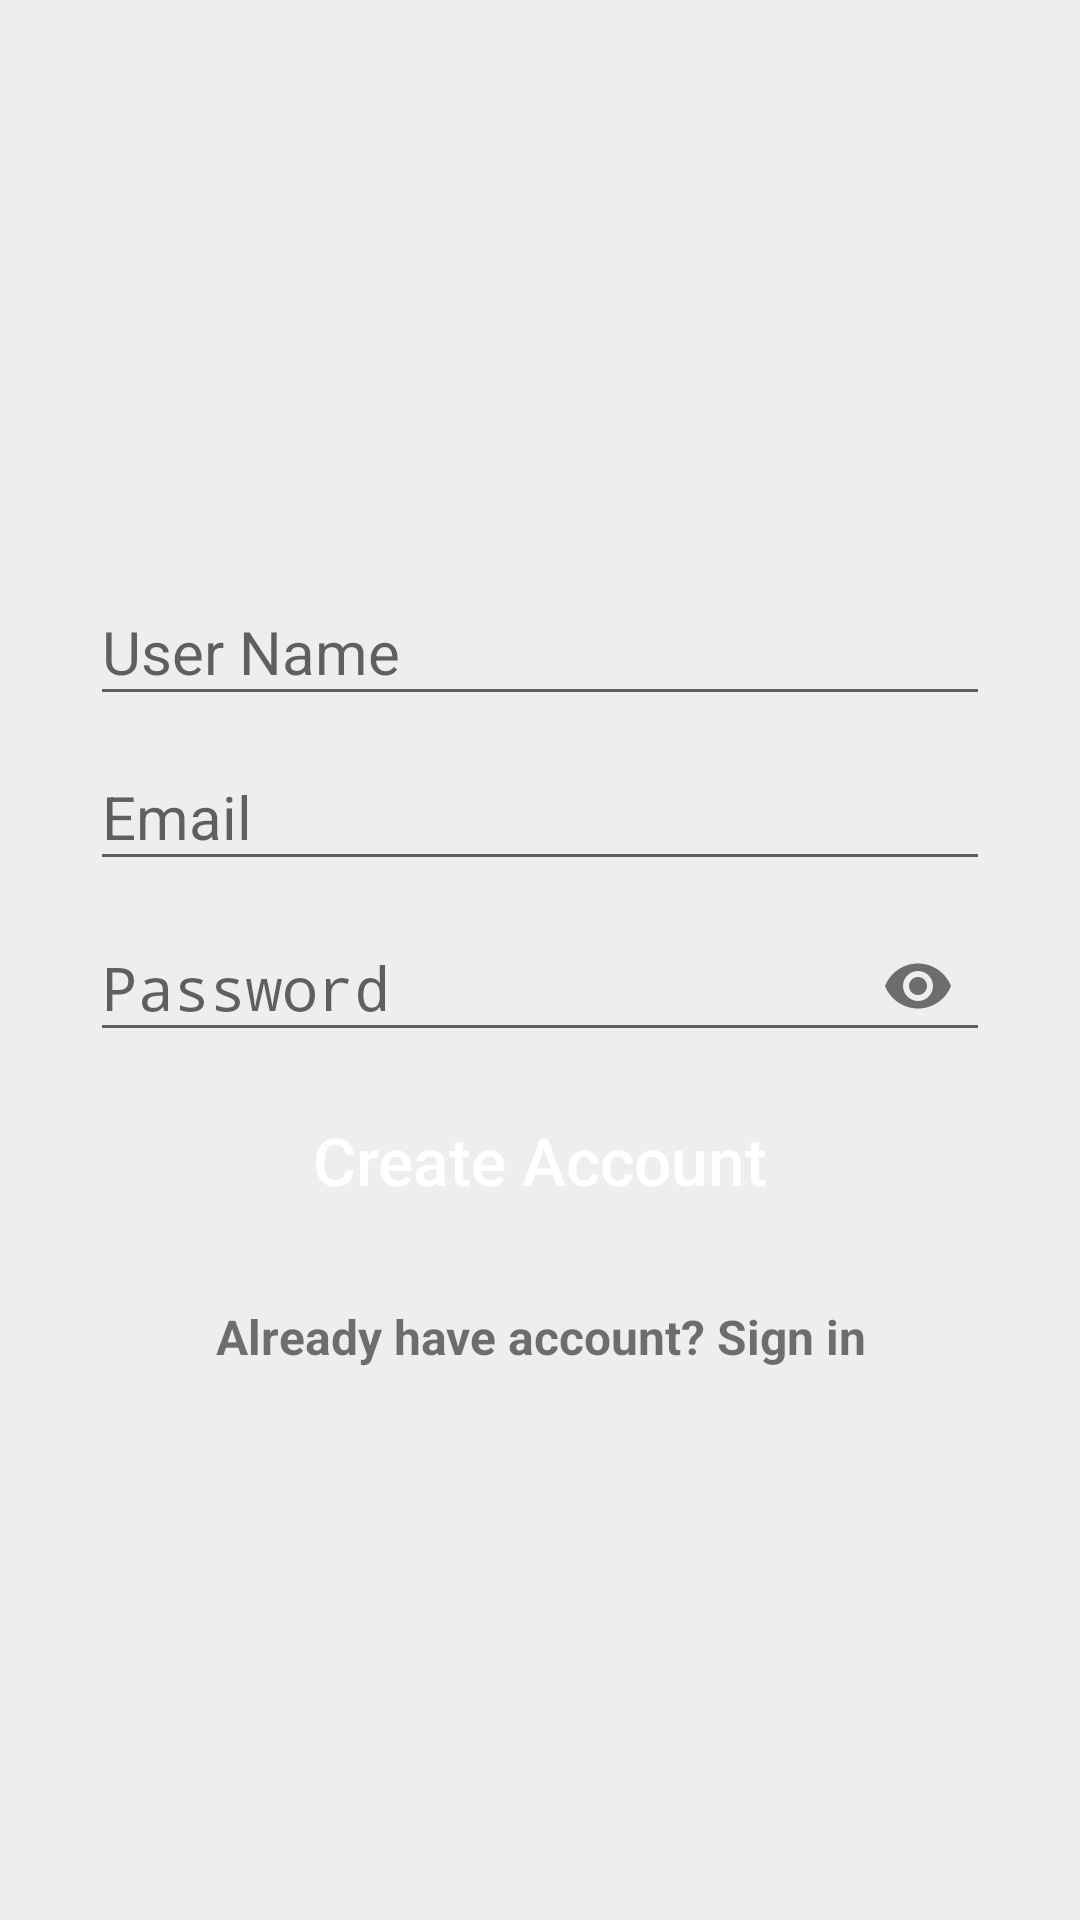

Layout XML and referenced resources for this Android screen:
<!-- AndroidManifest.xml: activity theme MainTheme -->
<!-- res/layout/activity_sign_up.xml -->
<?xml version="1.0" encoding="utf-8"?>
<LinearLayout xmlns:android="http://schemas.android.com/apk/res/android"
    xmlns:app="http://schemas.android.com/apk/res-auto"
    xmlns:tools="http://schemas.android.com/tools"
    android:layout_width="match_parent"
    android:layout_height="match_parent"
    android:background="@color/background"
    android:orientation="vertical"
    android:padding="30dp"
    android:gravity="center_vertical"
    tools:context=".SignUpActivity">


    <com.google.android.material.textfield.TextInputLayout
        android:layout_width="match_parent"
        android:layout_height="wrap_content"
        android:focusable="true"
        android:focusableInTouchMode="true"


        >

        <EditText
            android:id="@+id/edit_text_username"
            android:layout_width="match_parent"
            android:layout_height="wrap_content"
            android:hint="User Name"
            android:ems="10"
            android:inputType="text"
            android:textSize="20sp"
            />
    </com.google.android.material.textfield.TextInputLayout>

    <com.google.android.material.textfield.TextInputLayout
        android:layout_width="match_parent"
        android:layout_height="wrap_content"
        android:focusable="true"
        android:focusableInTouchMode="true"


        >

        <EditText
            android:id="@+id/edit_text_email1"
            android:layout_width="match_parent"
            android:layout_height="wrap_content"
            android:hint="Email"
            android:ems="10"
            android:inputType="textEmailAddress"
            android:textSize="20sp"
            />
    </com.google.android.material.textfield.TextInputLayout>
    <com.google.android.material.textfield.TextInputLayout
        android:layout_width="match_parent"
        android:layout_height="wrap_content"
        android:focusable="true"
        android:focusableInTouchMode="true"
        app:passwordToggleEnabled="true"


        >

        <EditText
            android:id="@+id/edit_text_password1"
            android:layout_width="match_parent"
            android:layout_height="wrap_content"
            android:hint="Password"
            android:ems="10"
            android:inputType="textPassword"
            android:textSize="20sp"

            />
    </com.google.android.material.textfield.TextInputLayout>



    <Button
        android:id="@+id/button_signup"
        android:layout_width="match_parent"
        android:layout_height="wrap_content"
        android:textAllCaps="false"
        android:text="Create Account"
        android:textSize="22dp"
        android:textColor="#FFFFFF"
        android:layout_marginTop="10dp"
        android:background="@drawable/button_rounded"
        />

    <TextView
        android:id="@+id/have_account"
        android:layout_width="wrap_content"
        android:layout_height="wrap_content"
        android:layout_gravity="center_horizontal"
        android:layout_marginTop="24dp"
        android:gravity="center_horizontal"
        android:text="Already have account? Sign in"
        android:textSize="16sp"
        android:textStyle="bold" />




</LinearLayout>
<!-- resources referenced by this layout -->
<resources>
  <color name="background">#EEEDEF</color>
  <style name="MainTheme" parent="Theme.AppCompat.Light.DarkActionBar">
          <item name="colorPrimary">@color/colorPrimary</item>
          <item name="colorPrimaryDark">@color/colorPrimaryDark</item>
          <item name="colorAccent">@color/colorAccent</item>
  
      </style>
  <color name="colorPrimary">#2D383F</color>
  <color name="colorPrimaryDark">#2D383F</color>
  <color name="colorAccent">#FF6C02</color>
</resources>
